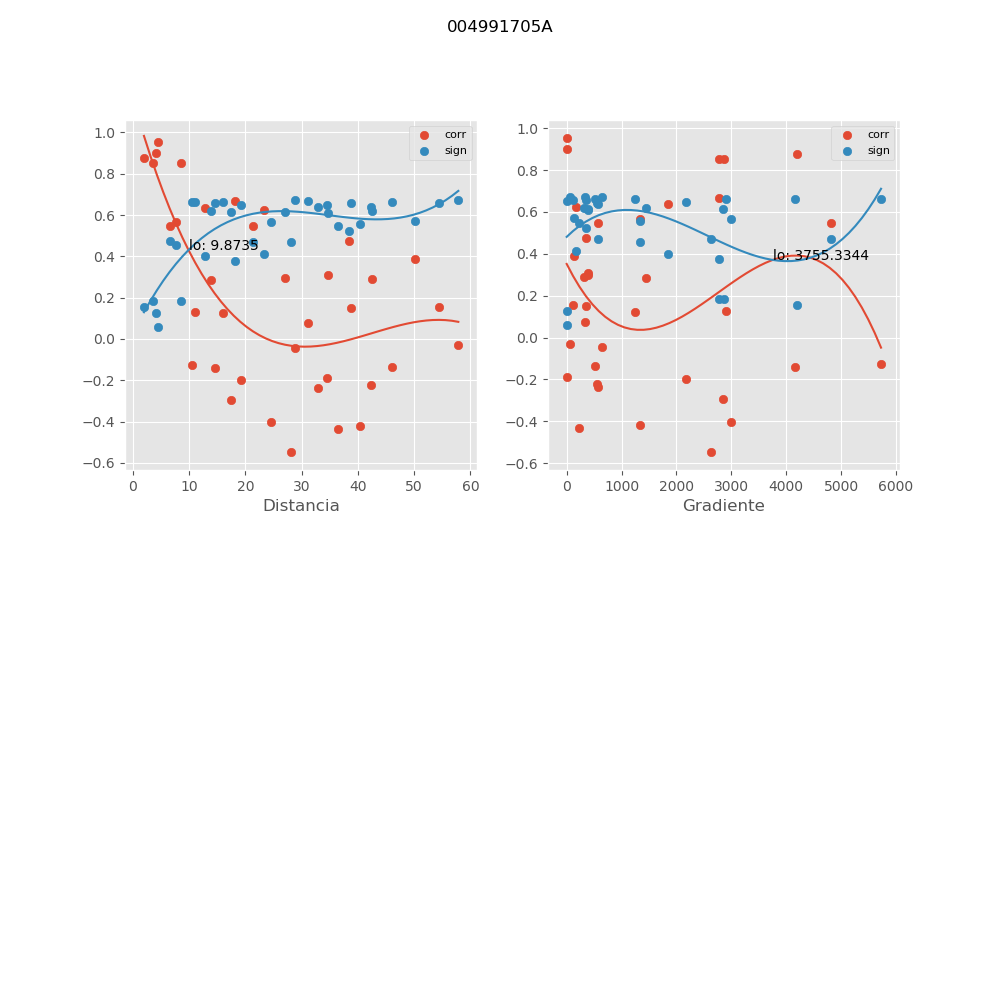

The file beside this chart, header and first rows:
, mx_co, mx_di, mx_gr, mx_si
0, 0.2833, 13.82, 1439, 0.6203
1, 0.1239, 15.98, 1245, 0.6641
2, 0.549, 21.41, 563.2, 0.4712
3, 0.6232, 23.27, 166.6, 0.4125
4, -0.4203, 40.42, 1333, 0.5553
5, 0.3893, 50.23, 130.8, 0.5723
6, 0.1558, 54.34, 120.9, 0.6581
7, -0.03068, 57.85, 63.96, 0.6738
8, 0.9551, 4.428, 0.0, 0.05922
9, 0.1288, 10.99, 2906, 0.6633
10, 0.6366, 12.88, 1846, 0.4011
11, -0.5487, 28.04, 2631, 0.4714
12, 0.4762, 38.37, 347.3, 0.5215
13, 0.2907, 42.43, 314, 0.6175
14, -0.1351, 46.01, 512.7, 0.6622
15, 0.5475, 6.627, 4821, 0.4723
16, 0.8532, 8.548, 2780, 0.1835
17, -0.402, 24.62, 2996, 0.5655
18, 0.3082, 34.73, 383.6, 0.6104
19, 0.1511, 38.83, 343.1, 0.6591
20, -0.2224, 42.38, 556.6, 0.6411
21, 0.8772, 1.951, 4194, 0.1555
22, -0.1995, 19.19, 2179, 0.6477
23, -0.04503, 28.82, 646.3, 0.6731
24, -0.2349, 32.94, 565.5, 0.6373
25, -0.4343, 36.44, 229.3, 0.5473
26, -0.2951, 17.5, 2856, 0.6158
27, 0.2966, 26.97, 387.2, 0.6151
28, 0.07631, 31.09, 335.9, 0.6706
29, -0.1898, 34.58, 5.089, 0.6502
30, -0.1258, 10.55, 5728, 0.6638
31, -0.1427, 14.5, 4168, 0.6607
32, 0.6658, 18.09, 2773, 0.3755
33, 0.9013, 4.117, 0.0, 0.1265
34, 0.5678, 7.657, 1341, 0.457
35, 0.8535, 3.591, 2859, 0.1831
